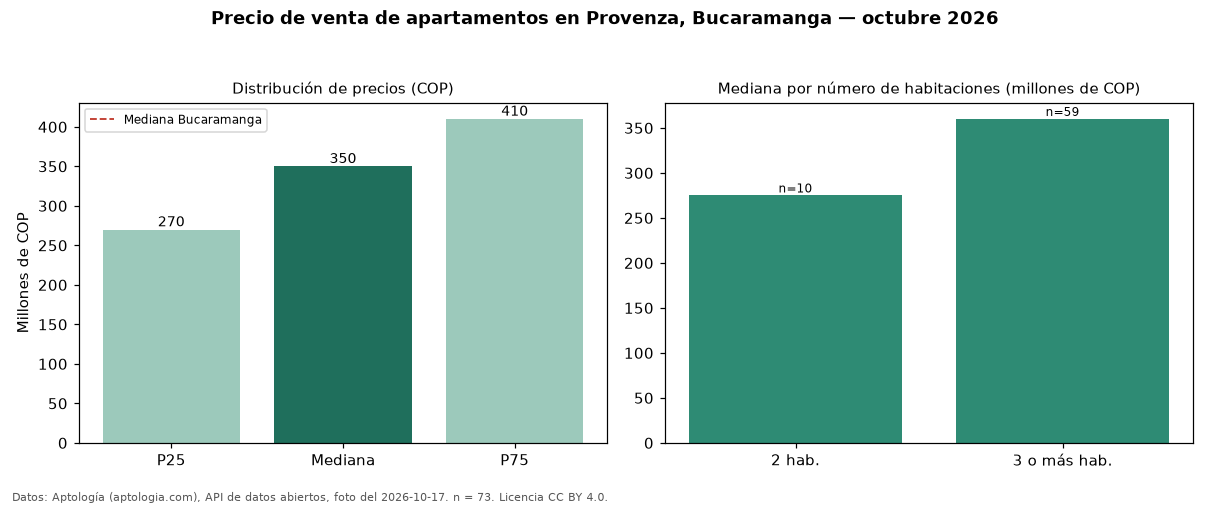

The data file committed next to this chart (first rows):
seccion, metrica, valor_cop, n
precio, p25, 270000000, 73
precio, mediana, 350000000, 73
precio, p75, 410000000, 73
precio, minimo, 140000000, 73
precio, maximo, 620000000, 73
parqueadero, avisos_con_parqueadero, 56, 73
parqueadero, mediana_con_parqueadero, 353000000, 56
habitaciones, 2, 275000000, 10
habitaciones, 3+, 360000000, 59
ciudad, mediana_ciudad, 430000000, 
fuente, fecha_foto, 2026-10-17, 
fuente, atribucion, https://www.aptologia.com/venta/bucarama…, 
